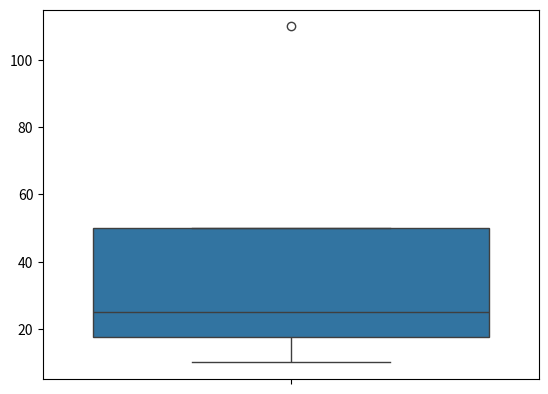

Write Python code to recreate this figure.
import matplotlib.pyplot as plt
import seaborn as sns

def main():
    #detecting outliers
    sns.boxplot(y =[10,20,30,110])
    plt.show()
if __name__ == "__main__":
    main()
